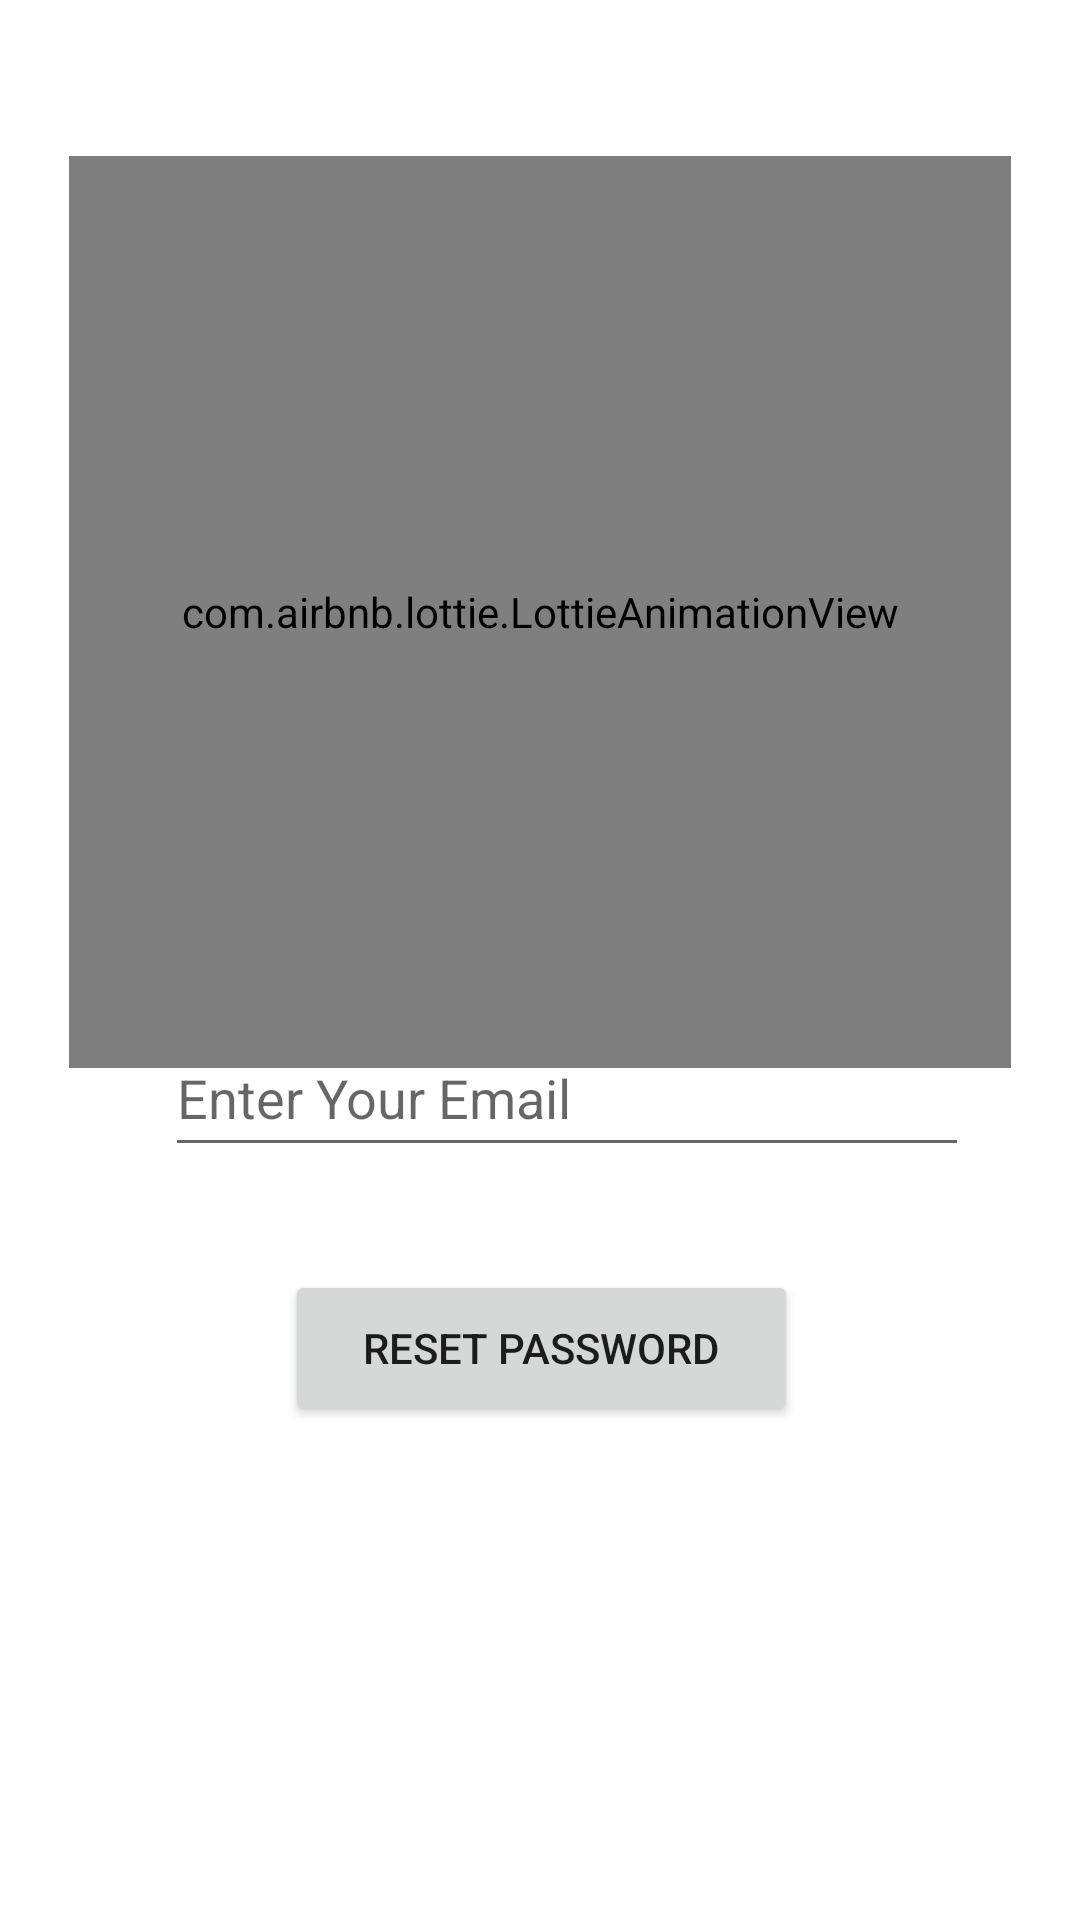

Here is an Android app screen rendered from its layout file. Give the layout XML and the strings, colors and styles it references.
<!-- AndroidManifest.xml: application theme Theme.SIH_FINAL_1 -->
<!-- res/layout/activity_forgot_password.xml -->
<?xml version="1.0" encoding="utf-8"?>
<androidx.constraintlayout.widget.ConstraintLayout xmlns:android="http://schemas.android.com/apk/res/android"
    xmlns:app="http://schemas.android.com/apk/res-auto"
    xmlns:tools="http://schemas.android.com/tools"
    android:layout_width="match_parent"
    android:layout_height="match_parent"
    tools:context=".ForgotPassword">

    <com.airbnb.lottie.LottieAnimationView
        android:id="@+id/loginAnimation"
        android:layout_width="314dp"
        android:layout_height="304dp"
        android:layout_marginTop="52dp"
        app:layout_constraintEnd_toEndOf="parent"
        app:layout_constraintStart_toStartOf="parent"
        app:layout_constraintTop_toTopOf="parent"
        app:lottie_autoPlay="true"
        app:lottie_loop="true"
        app:lottie_rawRes="@raw/forgotpassword" />

    <EditText
        android:id="@+id/email2"
        android:layout_width="268dp"
        android:layout_height="49dp"
        android:layout_marginTop="288dp"
        android:ems="10"
        android:hint="Enter Your Email"
        android:inputType="textPersonName"
        app:layout_constraintEnd_toEndOf="@+id/loginAnimation"
        app:layout_constraintHorizontal_bias="0.695"
        app:layout_constraintStart_toStartOf="@+id/loginAnimation"
        app:layout_constraintTop_toTopOf="@+id/loginAnimation" />

    <Button
        android:id="@+id/reset"
        android:layout_width="171dp"
        android:layout_height="52dp"
        android:text="RESET PASSWORD"
        app:layout_constraintBottom_toBottomOf="parent"
        app:layout_constraintEnd_toEndOf="@+id/email2"
        app:layout_constraintHorizontal_bias="0.412"
        app:layout_constraintStart_toStartOf="@+id/email2"
        app:layout_constraintTop_toBottomOf="@+id/email2"
        app:layout_constraintVertical_bias="0.172" />

</androidx.constraintlayout.widget.ConstraintLayout>
<!-- resources referenced by this layout -->
<resources>
  <style name="Theme.SIH_FINAL_1" parent="Theme.MaterialComponents.DayNight.NoActionBar">
          
          <item name="colorPrimary">@color/purple_500</item>
          <item name="colorPrimaryVariant">@color/purple_700</item>
          <item name="colorOnPrimary">@color/white</item>
          
          <item name="colorSecondary">@color/teal_200</item>
          <item name="colorSecondaryVariant">@color/teal_700</item>
          <item name="colorOnSecondary">@color/black</item>
          
          <item name="android:statusBarColor" tools:targetApi="l">?attr/colorPrimaryVariant</item>
          
      </style>
  <color name="purple_500">#FF6200EE</color>
  <color name="purple_700">#FF3700B3</color>
  <color name="white">#FFFFFFFF</color>
  <color name="teal_200">#FF03DAC5</color>
  <color name="teal_700">#FF018786</color>
  <color name="black">#FF000000</color>
</resources>
